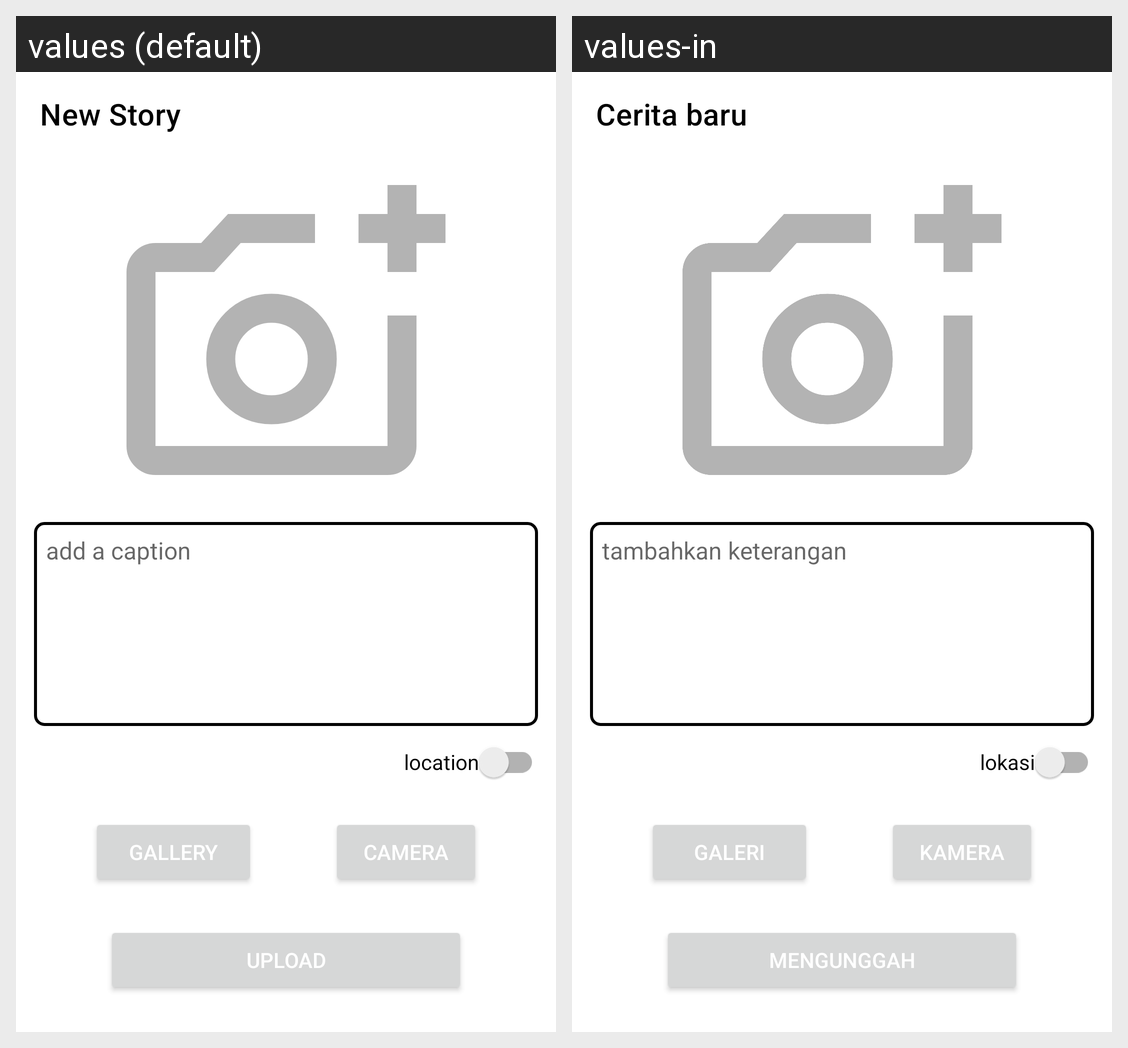

For this localized Android screen grid, give each drawn string resource with its value in every locale shown.
Android screen res/layout/activity_add_story.xml rendered under 2 locales, left to right: values (default), values-in. Device: Nexus 5 (rendered at 1080×1920; each locale shown at half size, 540×960, under a caption strip naming it); theme Theme.StoryApp.
Strings drawn on this screen, with the default value and each locale's value (text and hints the layout hard-codes, and strings that could not be matched under every locale, appear in the picture but are not listed):

new_story
  values: New Story
  values-in: Cerita baru

add_a_caption
  values: add a caption
  values-in: tambahkan keterangan

location
  values: location
  values-in: lokasi

gallery
  values: Gallery
  values-in: Galeri

camera
  values: Camera
  values-in: Kamera

upload
  values: Upload
  values-in: Mengunggah
